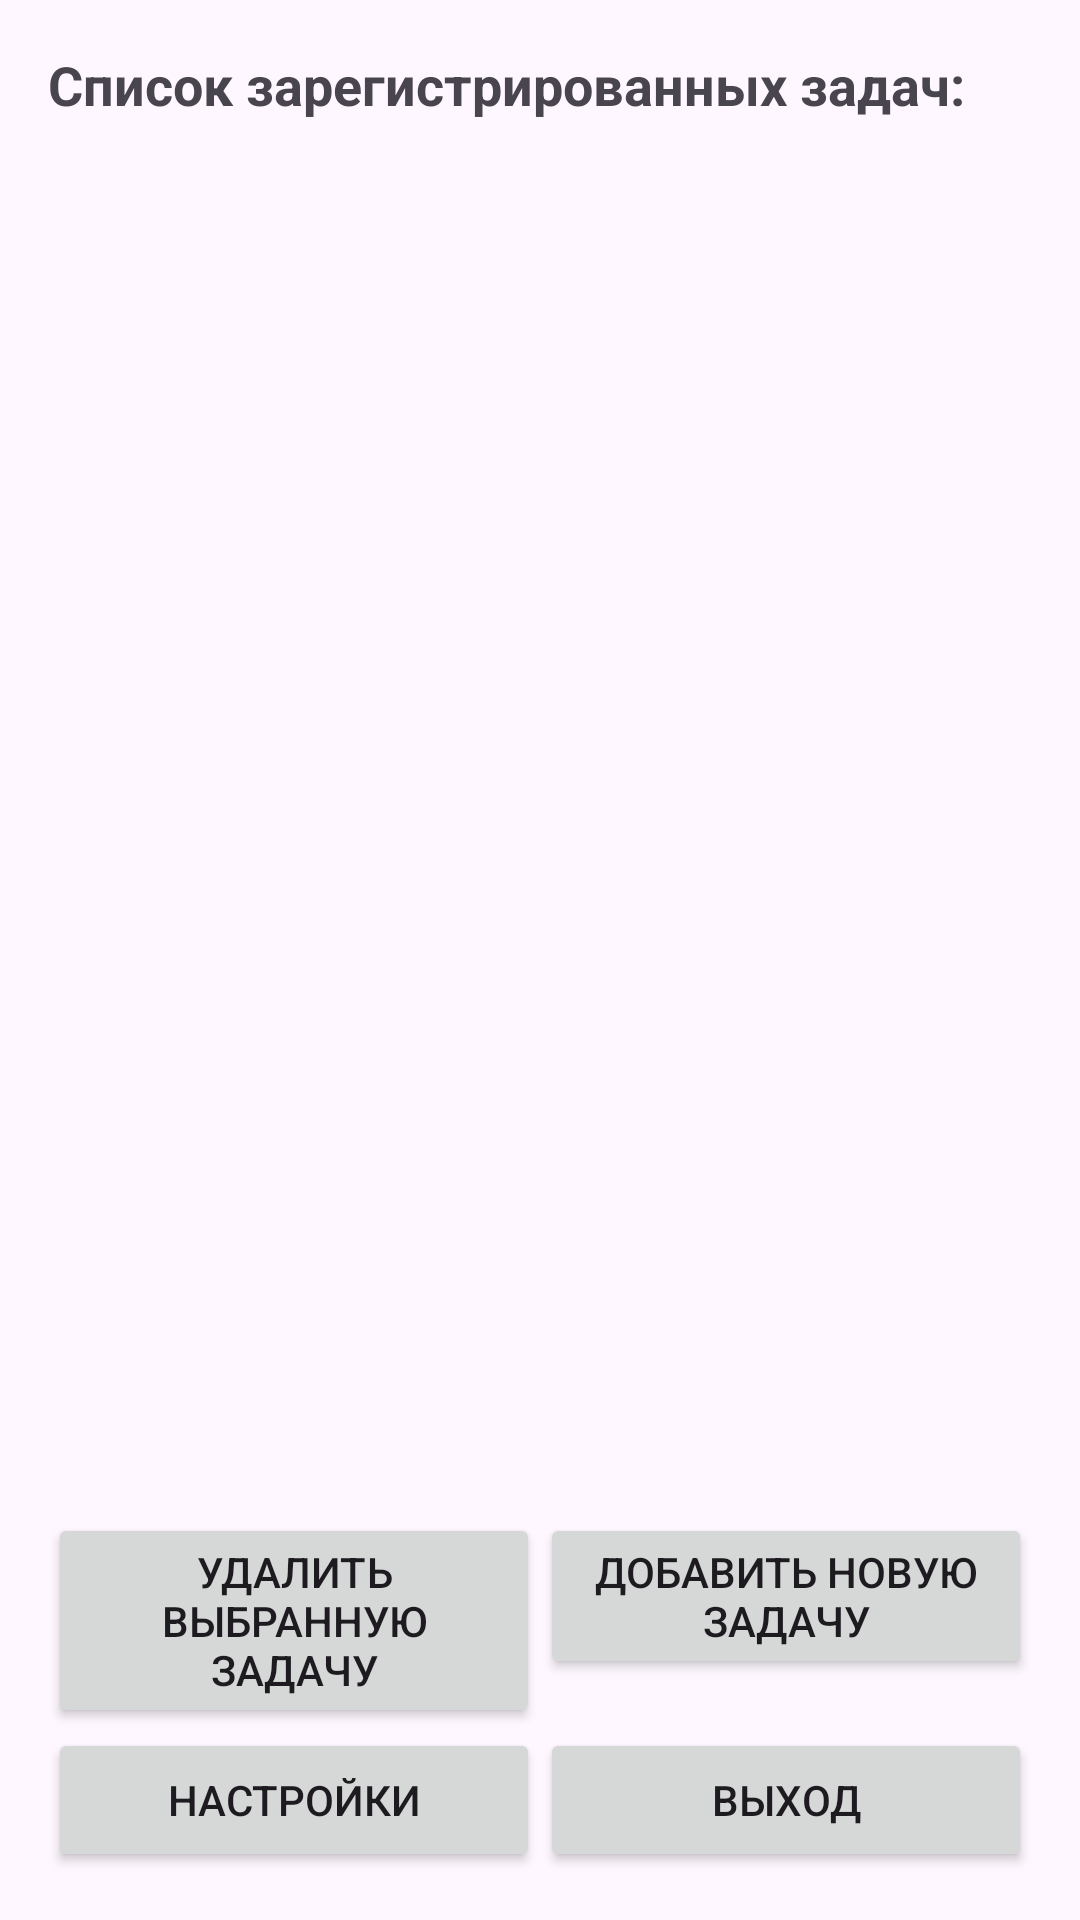

Android layout source for this screen:
<!-- AndroidManifest.xml: application theme Theme.Ig -->
<!-- res/layout/activity_main.xml -->
<?xml version="1.0" encoding="utf-8"?>
<LinearLayout xmlns:android="http://schemas.android.com/apk/res/android"
    android:layout_width="match_parent"
    android:layout_height="match_parent"
    android:orientation="vertical"
    android:padding="16dp">

    <TextView
        android:id="@+id/tasksTitleTextView"
        android:layout_width="match_parent"
        android:layout_height="wrap_content"
        android:text="Список зарегистрированных задач:"
        android:textSize="18sp"
        android:textStyle="bold" />

    <ListView
        android:id="@+id/taskListView"
        android:layout_width="match_parent"
        android:layout_height="0dp"
        android:layout_weight="1"
        android:divider="@android:color/darker_gray"
        android:dividerHeight="1dp" />

    <TextView
        android:id="@+id/selectedTaskTextView"
        android:layout_width="match_parent"
        android:layout_height="wrap_content"
        android:layout_marginTop="8dp"
        android:layout_marginBottom="8dp"
        android:textSize="14sp" />

    <LinearLayout
        android:layout_width="match_parent"
        android:layout_height="wrap_content"
        android:orientation="horizontal">

        <Button
            android:id="@+id/deleteTaskButton"
            android:layout_width="0dp"
            android:layout_height="wrap_content"
            android:layout_weight="1"
            android:text="Удалить выбранную задачу" />

        <Button
            android:id="@+id/addTaskButton"
            android:layout_width="0dp"
            android:layout_height="wrap_content"
            android:layout_weight="1"
            android:text="Добавить новую задачу" />
    </LinearLayout>

    <LinearLayout
        android:layout_width="match_parent"
        android:layout_height="wrap_content"
        android:orientation="horizontal">

        <Button
            android:id="@+id/settingsButton"
            android:layout_width="0dp"
            android:layout_height="wrap_content"
            android:layout_weight="1"
            android:text="Настройки" />

        <Button
            android:id="@+id/exitButton"
            android:layout_width="0dp"
            android:layout_height="wrap_content"
            android:layout_weight="1"
            android:text="Выход" />
    </LinearLayout>
</LinearLayout>
<!-- resources referenced by this layout -->
<resources>
  <style name="Theme.Ig" parent="Base.Theme.Ig" />
  <style name="Base.Theme.Ig" parent="Theme.Material3.DayNight.NoActionBar">
          
          
      </style>
</resources>
